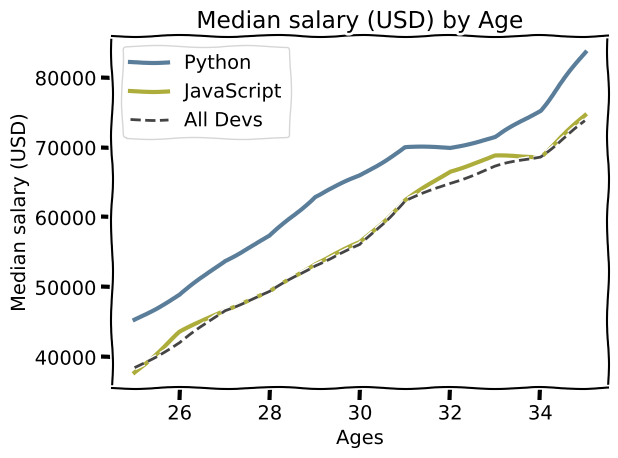

Generate this figure with matplotlib:
from matplotlib import pyplot as plt

# plt.style.use("fivethirtyeight")
plt.xkcd()

ages_x = [25, 26, 27, 28, 29, 30, 31, 32, 33, 34, 35]

py_dev_y = [45372, 48876, 53850, 57287, 63016, 65998, 70003, 70000, 71496, 75370, 83640]

plt.plot(ages_x, py_dev_y, color="#5a7d9a", linewidth=3, label="Python")

js_dev_y = [37810, 43515, 46823, 49293, 53437, 56373, 62375, 66674, 68745, 68746, 74583]

plt.plot(ages_x, js_dev_y, color="#adad3b", linewidth=3, label="JavaScript")

dev_y = [38496, 42000, 46752, 49320, 53200, 56000, 62316, 64928, 67317, 68748, 73752]

plt.plot(ages_x, dev_y, color="#444444", linestyle="--", label="All Devs")

plt.xlabel("Ages")
plt.ylabel("Median salary (USD)")
plt.title("Median salary (USD) by Age")

plt.legend()

plt.grid(True)

plt.tight_layout()

plt.savefig("plot.png")

plt.show()

# https://matplotlib.org/stable/api/_as_gen/matplotlib.pyplot.plot.html
